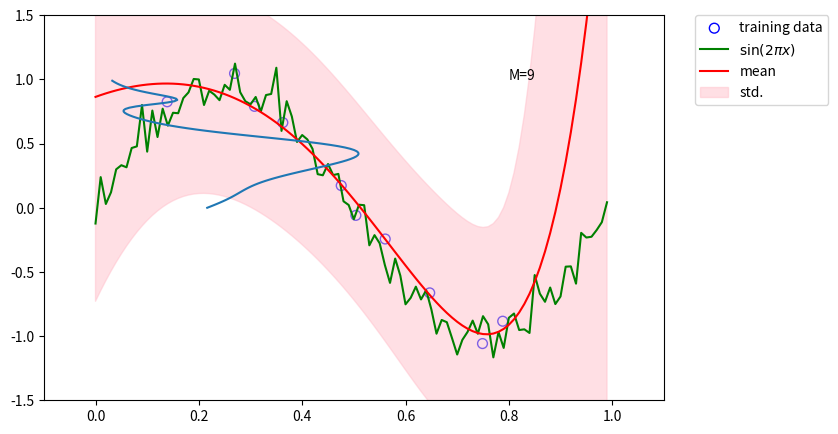

Write Python code to recreate this figure.
# -*- coding: utf-8 -*-

import numpy as np
import matplotlib.pyplot as plt
from scipy.stats import norm

# Modelo de Regressão Bayesiano
# w ~ N(w|0, lambd^(-1) * I)
# y = A @ w
# t ~ N(t|A @ w, beta^(-1))

x_train = np.array([0.1387, 0.2691, 0.3077, 0.3625, 0.4756, 0.5039, 0.5607, 0.6468, 0.7490, 0.7881 ])
t_train = np.array([0.8260, 1.0469, 0.7904, 0.6638, 0.1731, -0.0592, -0.2433, -0.6630, -1.0581, -0.8839 ]) # variável dependente treinamento

x_test = np.linspace(0,1,100, endpoint=False) #0.1-0.8
t_test = np.sin(2*np.pi*x_test) + 0.1 * np.random.randn(len(x_test)) 

M = 9
A_train = np.asarray([x_train**i for i in range(M+1)]).T # variável independente treinamento
A_test = np.asarray([x_test**i for i in range(M+1)]).T # variável independente teste

lambd = 2e-3
beta = 2

ndim = np.size(A_train, 1)
mean_prev, precision_prev = np.zeros(ndim), lambd * np.eye(ndim)
w_precision = precision_prev + beta * A_train.T @ A_train
w_mean = np.linalg.solve( w_precision, precision_prev @ mean_prev + beta * A_train.T @ t_train )
w_cov = np.linalg.inv(w_precision)

# Calculando a média e o desvio padrão da distribuição preditiva (dp)
# w_sample = np.random.multivariate_normal(w_mean, w_cov, size=sample_size ) # if sample_size is not None: - número de amostras a serem retiradas da distribuição preditiva
# y_sample = A_test @ w_sample.T   # amostras da dp
y = A_test @ w_mean # média da dp
y_var = 1 / beta + np.sum(A_test @ w_cov * A_test, axis=1) 
y_err = np.sqrt(y_var) # y_std = y_err  # desvio padrao da dp

plt.figure(figsize=(8,5))
plt.scatter(x_train, t_train, facecolor="none", edgecolor="b", s=50, label="training data")
plt.plot(x_test, t_test, c="g", label="$\sin(2\pi x)$")
plt.plot(x_test, y, c="r", label="mean")
plt.fill_between(x_test, y - y_err, y + y_err, color="pink", label="std.", alpha=0.5)
plt.xlim(-0.1, 1.1)
plt.ylim(-1.5, 1.5)
plt.annotate("M=9", xy=(0.8, 1))
plt.legend(bbox_to_anchor=(1.05, 1.), loc='best', borderaxespad=0.)


#x_test = np.arange(-10, 10, 0.001)
y2 = norm.pdf(x_test,y,y_err)
plt.plot(y2, x_test)
#plt.fill_between(y2,x_test,0, alpha=0.3, color='b')